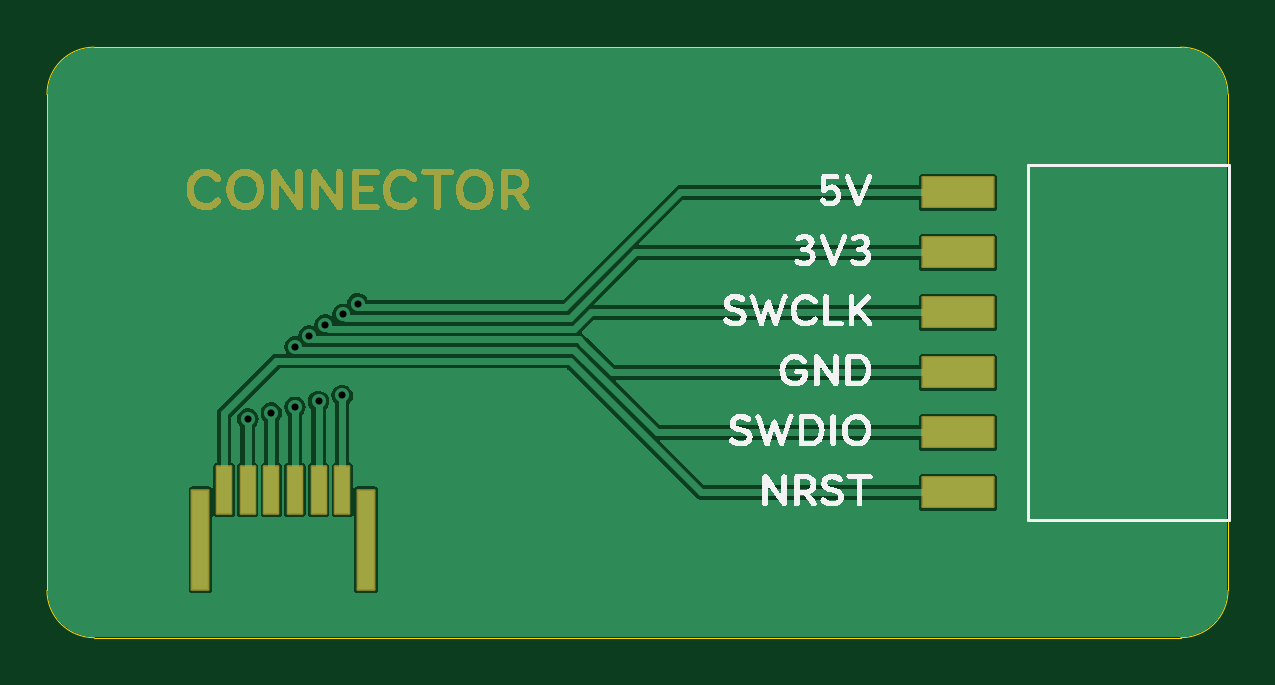
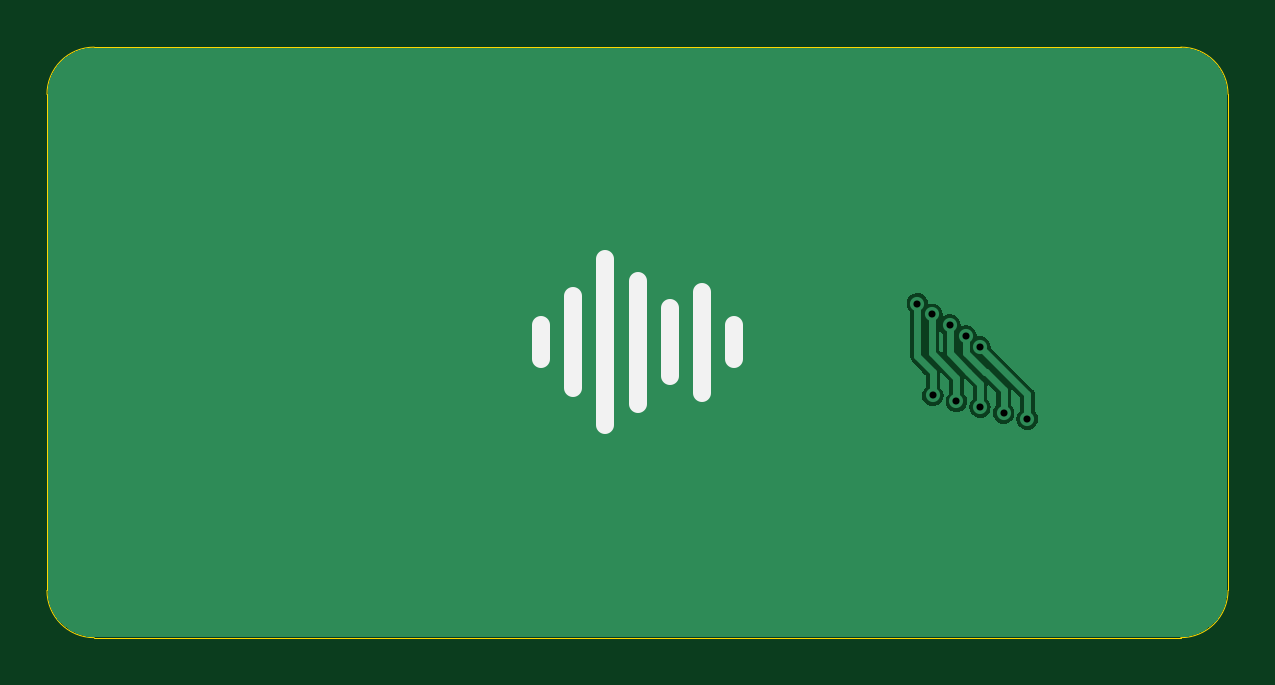
Circuit board: 11 layer files. Board 50.0 x 25.0 mm.
- bottom_copper: Connector-B_Cu.gbl (11573 bytes)
- bottom_mask: Connector-B_Mask.gbs (493 bytes)
- paste: Connector-B_Paste.gbp (488 bytes)
- bottom_silk: Connector-B_Silkscreen.gbo (891 bytes)
- outline: Connector-Edge_Cuts.gm1 (1034 bytes)
- top_copper: Connector-F_Cu.gtl (32459 bytes)
- top_mask: Connector-F_Mask.gts (18240 bytes)
- paste: Connector-F_Paste.gtp (950 bytes)
- top_silk: Connector-F_Silkscreen.gto (59555 bytes)
- drill: Connector-NPTH.drl (269 bytes)
- drill: Connector-PTH.drl (477 bytes)

=== bottom_copper: Connector-B_Cu.gbl (11573 bytes, source omitted) ===
=== bottom_mask: Connector-B_Mask.gbs ===
G04 #@! TF.GenerationSoftware,KiCad,Pcbnew,8.0.7*
G04 #@! TF.CreationDate,2025-01-15T21:05:11+03:00*
G04 #@! TF.ProjectId,Connector,436f6e6e-6563-4746-9f72-2e6b69636164,rev?*
G04 #@! TF.SameCoordinates,Original*
G04 #@! TF.FileFunction,Soldermask,Bot*
G04 #@! TF.FilePolarity,Negative*
%FSLAX46Y46*%
G04 Gerber Fmt 4.6, Leading zero omitted, Abs format (unit mm)*
G04 Created by KiCad (PCBNEW 8.0.7) date 2025-01-15 21:05:11*
%MOMM*%
%LPD*%
G01*
G04 APERTURE LIST*
G04 APERTURE END LIST*
M02*

=== paste: Connector-B_Paste.gbp ===
G04 #@! TF.GenerationSoftware,KiCad,Pcbnew,8.0.7*
G04 #@! TF.CreationDate,2025-01-15T21:05:11+03:00*
G04 #@! TF.ProjectId,Connector,436f6e6e-6563-4746-9f72-2e6b69636164,rev?*
G04 #@! TF.SameCoordinates,Original*
G04 #@! TF.FileFunction,Paste,Bot*
G04 #@! TF.FilePolarity,Positive*
%FSLAX46Y46*%
G04 Gerber Fmt 4.6, Leading zero omitted, Abs format (unit mm)*
G04 Created by KiCad (PCBNEW 8.0.7) date 2025-01-15 21:05:11*
%MOMM*%
%LPD*%
G01*
G04 APERTURE LIST*
G04 APERTURE END LIST*
M02*

=== bottom_silk: Connector-B_Silkscreen.gbo ===
G04 #@! TF.GenerationSoftware,KiCad,Pcbnew,8.0.7*
G04 #@! TF.CreationDate,2025-01-15T21:05:11+03:00*
G04 #@! TF.ProjectId,Connector,436f6e6e-6563-4746-9f72-2e6b69636164,rev?*
G04 #@! TF.SameCoordinates,Original*
G04 #@! TF.FileFunction,Legend,Bot*
G04 #@! TF.FilePolarity,Positive*
%FSLAX46Y46*%
G04 Gerber Fmt 4.6, Leading zero omitted, Abs format (unit mm)*
G04 Created by KiCad (PCBNEW 8.0.7) date 2025-01-15 21:05:11*
%MOMM*%
%LPD*%
G01*
G04 APERTURE LIST*
%ADD10C,0.750000*%
G04 APERTURE END LIST*
D10*
X145765550Y-102851507D02*
X145765550Y-107148506D01*
X147132778Y-103567375D02*
X147132778Y-106432043D01*
X148500000Y-102395757D02*
X148500000Y-107604243D01*
X149867228Y-101484366D02*
X149867228Y-108515825D01*
X151234459Y-103046816D02*
X151234459Y-106953184D01*
X144398319Y-104283557D02*
X144398319Y-105715893D01*
X152601691Y-104283557D02*
X152601691Y-105715893D01*
%LPC*%
%LPD*%
M02*

=== outline: Connector-Edge_Cuts.gm1 ===
G04 #@! TF.GenerationSoftware,KiCad,Pcbnew,8.0.7*
G04 #@! TF.CreationDate,2025-01-15T21:05:11+03:00*
G04 #@! TF.ProjectId,Connector,436f6e6e-6563-4746-9f72-2e6b69636164,rev?*
G04 #@! TF.SameCoordinates,Original*
G04 #@! TF.FileFunction,Profile,NP*
%FSLAX46Y46*%
G04 Gerber Fmt 4.6, Leading zero omitted, Abs format (unit mm)*
G04 Created by KiCad (PCBNEW 8.0.7) date 2025-01-15 21:05:11*
%MOMM*%
%LPD*%
G01*
G04 APERTURE LIST*
G04 #@! TA.AperFunction,Profile*
%ADD10C,0.050000*%
G04 #@! TD*
G04 APERTURE END LIST*
D10*
X123501100Y-94503600D02*
G75*
G02*
X125501100Y-92503600I2000000J0D01*
G01*
X173501100Y-115503600D02*
G75*
G02*
X171501100Y-117503600I-2000000J0D01*
G01*
X171501100Y-92503600D02*
G75*
G02*
X173501100Y-94503600I0J-2000000D01*
G01*
X125501100Y-117503600D02*
X171501100Y-117503600D01*
X171501100Y-92503600D02*
X125501100Y-92503600D01*
X125501100Y-117503600D02*
G75*
G02*
X123501100Y-115503600I0J2000000D01*
G01*
X173501100Y-115503600D02*
X173501100Y-94503600D01*
X123501100Y-94503600D02*
X123501100Y-115503600D01*
M02*

=== top_copper: Connector-F_Cu.gtl (32459 bytes, source omitted) ===
=== top_mask: Connector-F_Mask.gts (18240 bytes, source omitted) ===
=== paste: Connector-F_Paste.gtp ===
G04 #@! TF.GenerationSoftware,KiCad,Pcbnew,8.0.7*
G04 #@! TF.CreationDate,2025-01-15T21:05:11+03:00*
G04 #@! TF.ProjectId,Connector,436f6e6e-6563-4746-9f72-2e6b69636164,rev?*
G04 #@! TF.SameCoordinates,Original*
G04 #@! TF.FileFunction,Paste,Top*
G04 #@! TF.FilePolarity,Positive*
%FSLAX46Y46*%
G04 Gerber Fmt 4.6, Leading zero omitted, Abs format (unit mm)*
G04 Created by KiCad (PCBNEW 8.0.7) date 2025-01-15 21:05:11*
%MOMM*%
%LPD*%
G01*
G04 APERTURE LIST*
%ADD10R,0.600000X2.000000*%
%ADD11R,0.700000X4.200000*%
%ADD12R,3.000000X1.250000*%
G04 APERTURE END LIST*
D10*
X131001100Y-111253600D03*
X132001100Y-111253600D03*
X133001100Y-111253600D03*
X134001100Y-111253600D03*
X135001100Y-111253600D03*
X136001100Y-111253600D03*
D11*
X130001100Y-113353600D03*
X137001100Y-113353600D03*
D12*
X162076100Y-98653600D03*
X162076100Y-101193600D03*
X162076100Y-103733600D03*
X162076100Y-106273600D03*
X162076100Y-108813600D03*
X162076100Y-111353600D03*
M02*

=== top_silk: Connector-F_Silkscreen.gto (59555 bytes, source omitted) ===
=== drill: Connector-NPTH.drl ===
M48
; DRILL file {KiCad 8.0.7} date 2025-01-15T21:05:20+0300
; FORMAT={-:-/ absolute / metric / decimal}
; #@! TF.CreationDate,2025-01-15T21:05:20+03:00
; #@! TF.GenerationSoftware,Kicad,Pcbnew,8.0.7
; #@! TF.FileFunction,NonPlated,1,2,NPTH
FMAT,2
METRIC
%
G90
G05
M30

=== drill: Connector-PTH.drl ===
M48
; DRILL file {KiCad 8.0.7} date 2025-01-15T21:05:20+0300
; FORMAT={-:-/ absolute / metric / decimal}
; #@! TF.CreationDate,2025-01-15T21:05:20+03:00
; #@! TF.GenerationSoftware,Kicad,Pcbnew,8.0.7
; #@! TF.FileFunction,Plated,1,2,PTH
FMAT,2
METRIC
; #@! TA.AperFunction,Plated,PTH,ViaDrill
T1C0.300
%
G90
G05
T1
X132.0Y-108.25
X133.0Y-108.0
X134.0Y-105.189
X134.0Y-107.75
X134.6Y-104.732
X135.0Y-107.5
X135.284Y-104.274
X136.0Y-107.25
X136.031Y-103.817
X136.655Y-103.36
M30

